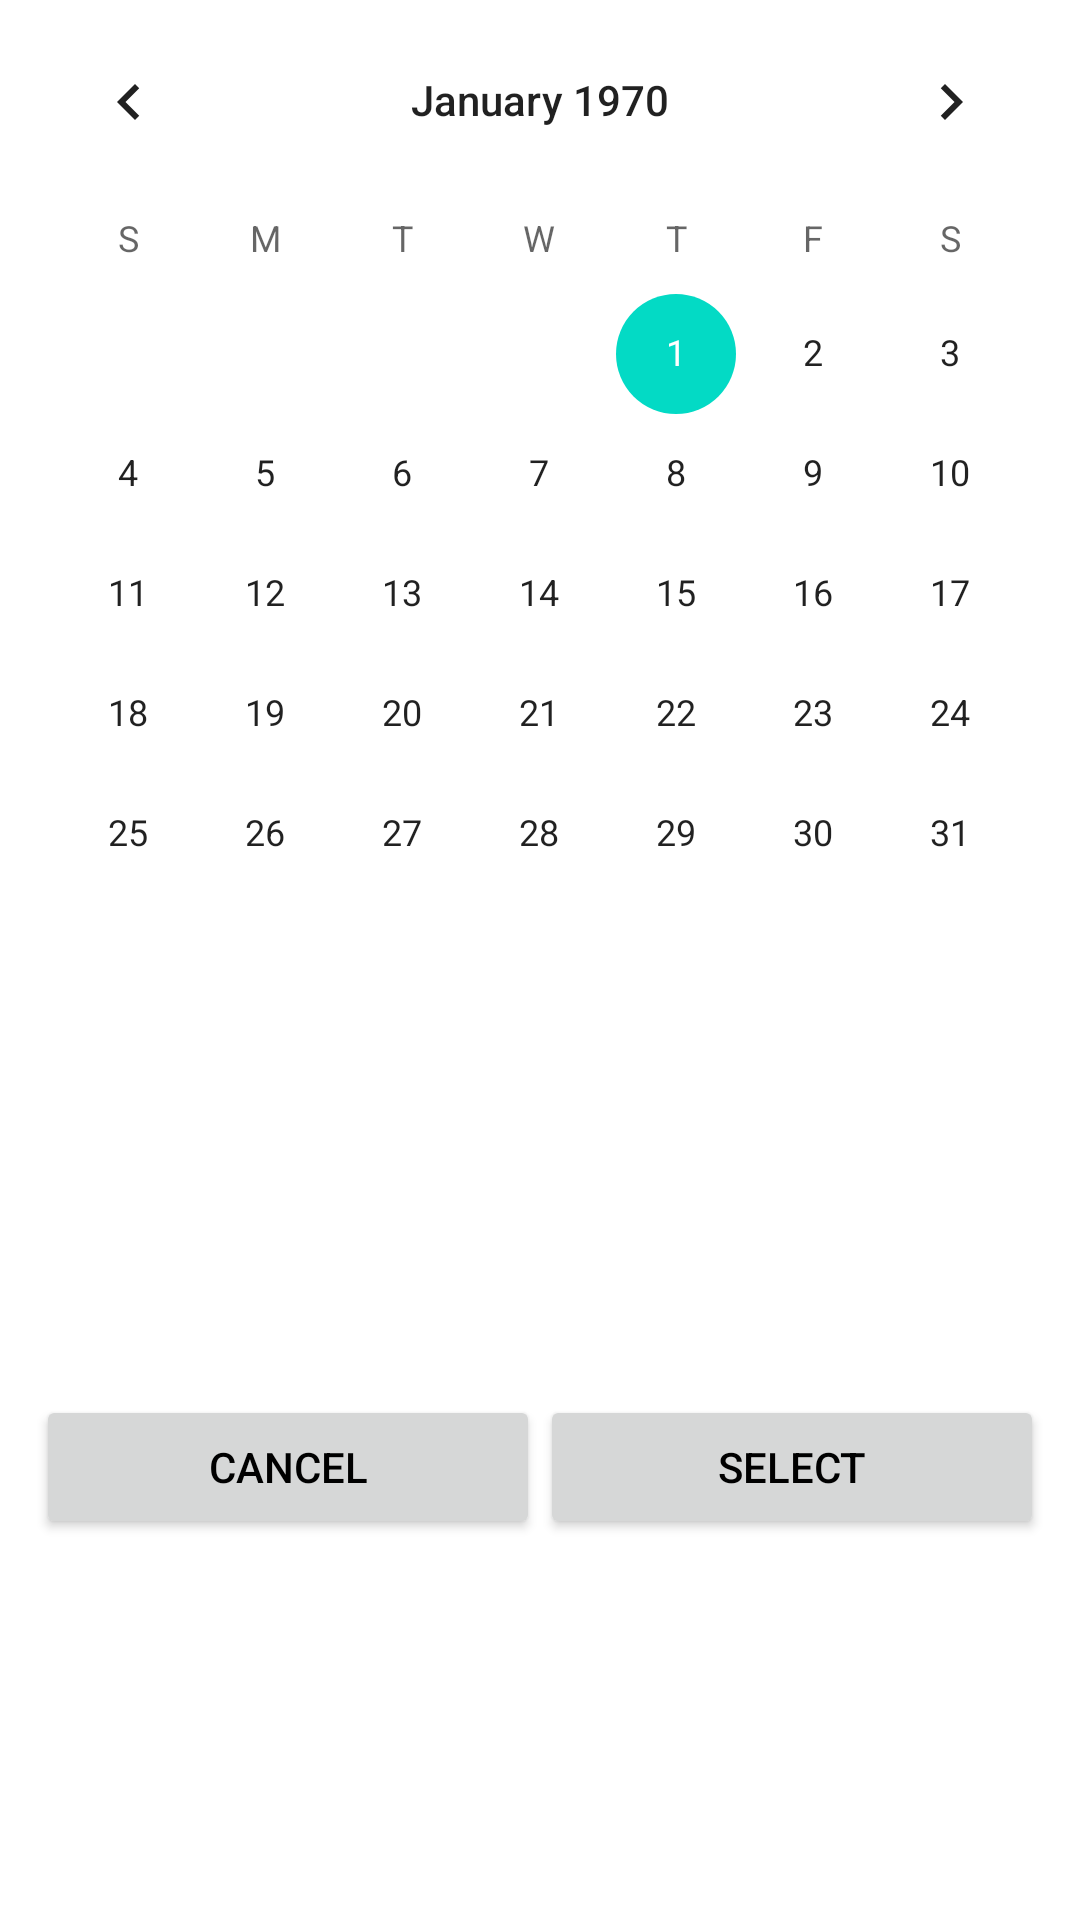

This screen was rendered from an Android layout file. Write that file and the resources it references.
<!-- AndroidManifest.xml: application theme Theme.NotesAndMemos -->
<!-- res/layout/select_date.xml -->
<?xml version="1.0" encoding="utf-8"?>
<LinearLayout xmlns:android="http://schemas.android.com/apk/res/android"
    android:layout_width="match_parent"
    android:layout_height="wrap_content"
    android:orientation="vertical"
    android:gravity="end">

    <CalendarView
        android:id="@+id/calendarView"
        android:layout_width="match_parent"
        android:layout_height="wrap_content" />

    <LinearLayout
        style="?android:attr/borderlessButtonStyle"
        android:layout_width="match_parent"
        android:layout_height="match_parent"
        android:orientation="horizontal">

        <Button
            android:id="@+id/buttonCancel"
            android:layout_width="wrap_content"
            android:layout_height="wrap_content"
            android:layout_weight="1"
            android:text="Cancel"
            android:textColor="#000000"/>

        <Button
            android:id="@+id/buttonSelect"
            android:layout_width="wrap_content"
            android:layout_height="wrap_content"
            android:layout_weight="1"
            android:text="Select"
            android:textColor="#000000"/>
    </LinearLayout>
</LinearLayout>
<!-- resources referenced by this layout -->
<resources>
  <style name="Theme.NotesAndMemos" parent="Theme.MaterialComponents.DayNight.DarkActionBar">
          
          <item name="colorPrimary">@color/purple_500</item>
          <item name="colorPrimaryVariant">@color/purple_700</item>
          <item name="colorOnPrimary">@color/white</item>
          
          <item name="colorSecondary">@color/teal_200</item>
          <item name="colorSecondaryVariant">@color/teal_700</item>
          <item name="colorOnSecondary">@color/black</item>
          
          <item name="android:statusBarColor">?attr/colorPrimaryVariant</item>
          
      </style>
  <!-- not gathered from this repository: default colours our renderer supplied (Android Studio template values) -->
  <color name="purple_500">#FF6200EE</color>
  <color name="purple_700">#FF3700B3</color>
  <color name="teal_200">#FF03DAC5</color>
  <color name="teal_700">#FF018786</color>
  <color name="black">#FF000000</color>
  <color name="white">#FFFFFFFF</color>
</resources>
